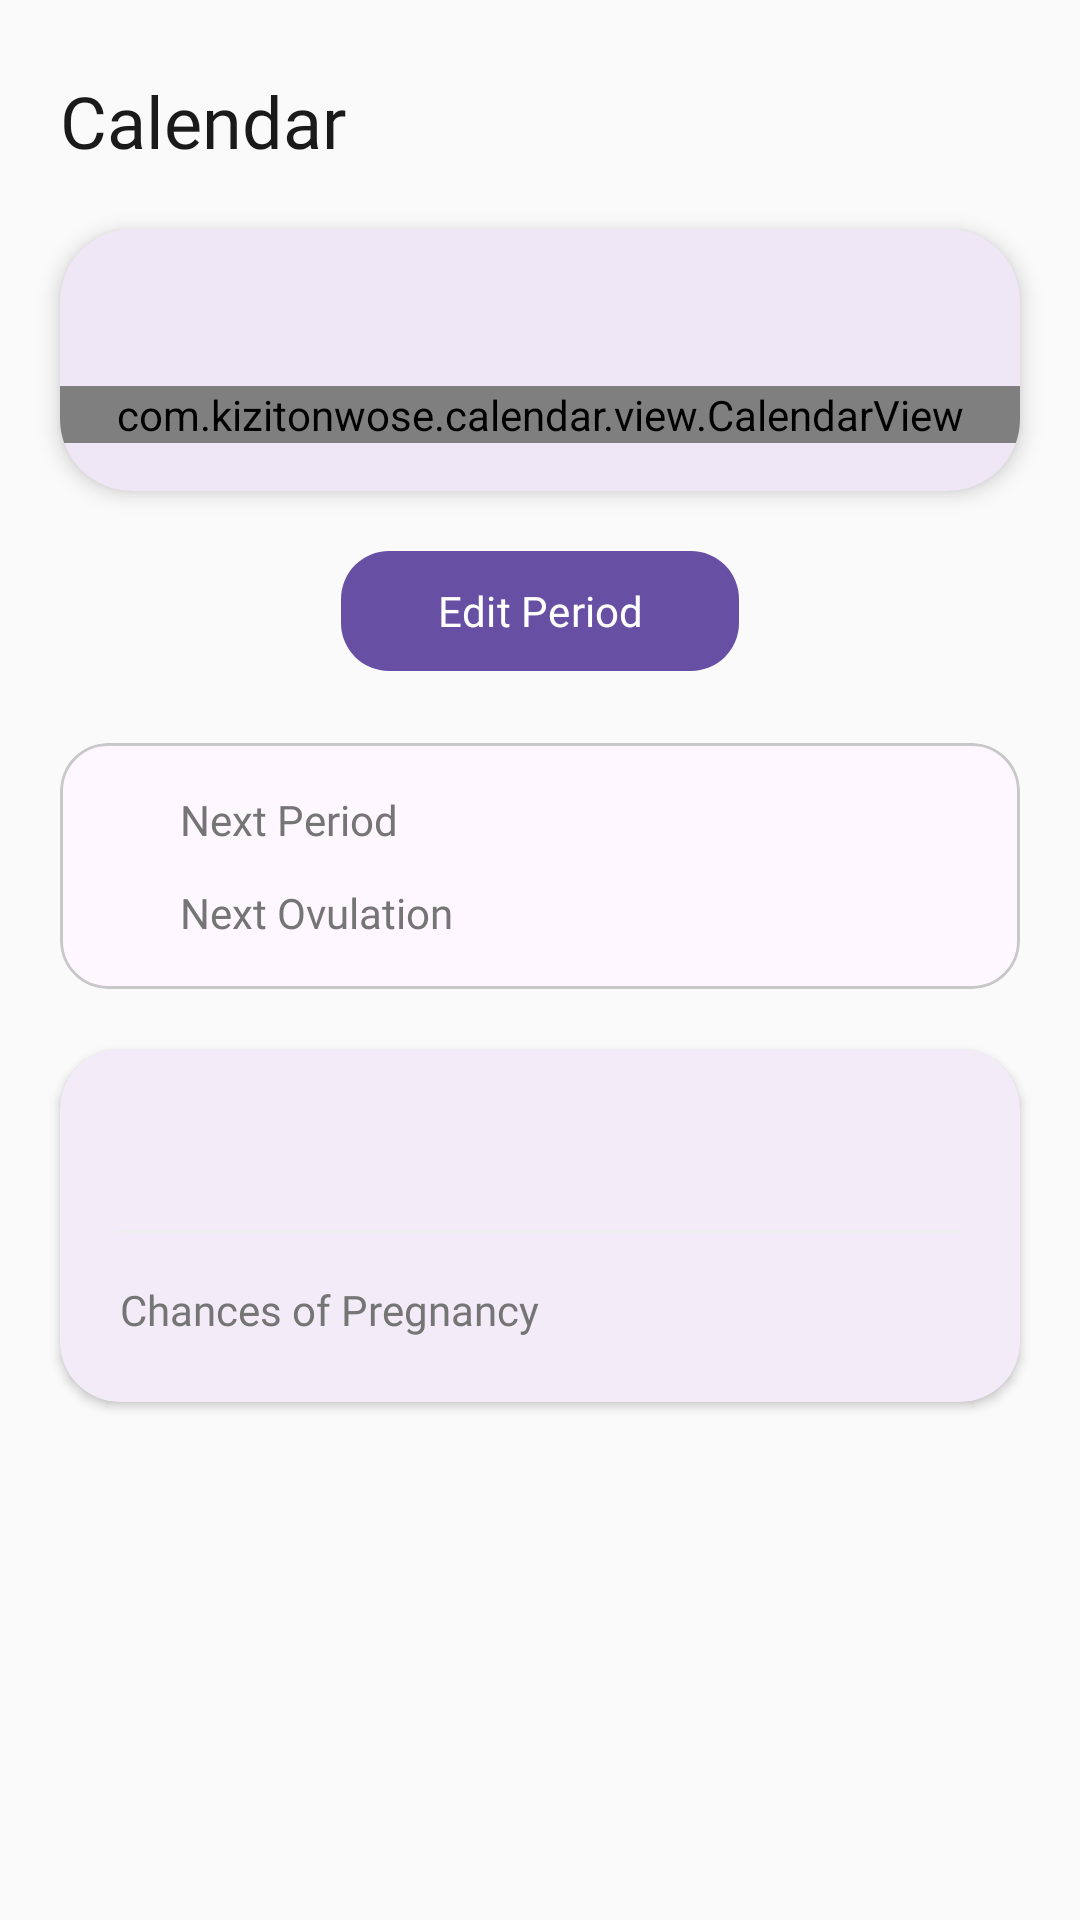

Here is an Android app screen rendered from its layout file. Give the layout XML and the strings, colors and styles it references.
<!-- AndroidManifest.xml: application theme Theme.ritu -->
<!-- res/layout/fragment_calendar.xml -->
<?xml version="1.0" encoding="utf-8"?>
<layout xmlns:android="http://schemas.android.com/apk/res/android"
    xmlns:app="http://schemas.android.com/apk/res-auto"
    xmlns:tools="http://schemas.android.com/tools">

    <androidx.constraintlayout.widget.ConstraintLayout
        android:layout_width="match_parent"
        android:layout_height="match_parent"
        android:background="@color/surface_background">

        <TextView
            android:id="@+id/headingTv"
            android:layout_width="wrap_content"
            android:layout_height="wrap_content"
            android:layout_marginStart="20dp"
            android:layout_marginTop="24dp"
            android:fontFamily="@font/app_font_bold"
            android:text="@string/calendar"
            android:textColor="@color/text_primary"
            android:textSize="24sp"
            app:layout_constraintStart_toStartOf="parent"
            app:layout_constraintTop_toTopOf="parent" />

        <androidx.core.widget.NestedScrollView
            android:layout_width="match_parent"
            android:layout_height="0dp"
            android:fillViewport="true"
            app:layout_constraintBottom_toBottomOf="parent"
            app:layout_constraintTop_toBottomOf="@id/headingTv">

            <androidx.constraintlayout.widget.ConstraintLayout
                android:layout_width="match_parent"
                android:layout_height="wrap_content"
                android:paddingBottom="32dp">

                <com.google.android.material.card.MaterialCardView
                    android:id="@+id/calendarCard"
                    android:layout_width="match_parent"
                    android:layout_height="wrap_content"
                    android:layout_margin="20dp"
                    app:cardCornerRadius="24dp"
                    app:cardElevation="4dp"
                    app:layout_constraintTop_toTopOf="parent"
                    app:strokeWidth="0dp">

                    <androidx.constraintlayout.widget.ConstraintLayout
                        android:layout_width="match_parent"
                        android:layout_height="wrap_content"
                        android:paddingBottom="16dp">

                        <TextView
                            android:id="@+id/topCurrentDateTv"
                            android:layout_width="wrap_content"
                            android:layout_height="wrap_content"
                            android:layout_marginTop="16dp"
                            android:fontFamily="@font/app_font_bold"
                            android:textColor="@color/text_primary"
                            android:textSize="18sp"
                            app:layout_constraintEnd_toEndOf="parent"
                            app:layout_constraintStart_toStartOf="parent"
                            app:layout_constraintTop_toTopOf="parent"
                            tools:text="October 2023" />

                        <com.kizitonwose.calendar.view.CalendarView
                            android:id="@+id/calendarView"
                            android:layout_width="match_parent"
                            android:layout_height="wrap_content"
                            android:layout_marginTop="12dp"
                            app:cv_dayViewResource="@layout/calendar_day_layout"
                            app:layout_constraintTop_toBottomOf="@id/topCurrentDateTv" />

                    </androidx.constraintlayout.widget.ConstraintLayout>
                </com.google.android.material.card.MaterialCardView>

                <com.google.android.material.button.MaterialButton
                    android:id="@+id/editPeriodBtn"
                    android:layout_width="wrap_content"
                    android:layout_height="wrap_content"
                    android:layout_marginTop="16dp"
                    android:fontFamily="@font/app_font_bold"
                    android:paddingStart="32dp"
                    android:paddingEnd="32dp"
                    android:text="@string/edit_period"
                    android:textAllCaps="false"
                    app:cornerRadius="16dp"
                    app:layout_constraintEnd_toEndOf="parent"
                    app:layout_constraintStart_toStartOf="parent"
                    app:layout_constraintTop_toBottomOf="@id/calendarCard" />

                <com.google.android.material.card.MaterialCardView
                    android:id="@+id/legendCard"
                    android:layout_width="match_parent"
                    android:layout_height="wrap_content"
                    android:layout_margin="20dp"
                    app:cardCornerRadius="16dp"
                    app:cardElevation="0dp"
                    app:layout_constraintTop_toBottomOf="@id/editPeriodBtn"
                    app:strokeColor="@color/light_grey"
                    app:strokeWidth="1dp">

                    <LinearLayout
                        android:layout_width="match_parent"
                        android:layout_height="wrap_content"
                        android:orientation="vertical"
                        android:padding="16dp">

                        <LinearLayout
                            android:layout_width="match_parent"
                            android:layout_height="wrap_content"
                            android:gravity="center_vertical"
                            android:orientation="horizontal">

                            <View
                                android:layout_width="12dp"
                                android:layout_height="12dp"
                                android:background="@drawable/rounded_btn_bg"
                                android:backgroundTint="@color/app_primary_color" />

                            <TextView
                                android:layout_width="wrap_content"
                                android:layout_height="wrap_content"
                                android:layout_marginStart="12dp"
                                android:fontFamily="@font/app_font"
                                android:text="@string/next_period"
                                android:textColor="@color/text_secondary"
                                android:textSize="14sp" />
                        </LinearLayout>

                        <LinearLayout
                            android:layout_width="match_parent"
                            android:layout_height="wrap_content"
                            android:layout_marginTop="12dp"
                            android:gravity="center_vertical"
                            android:orientation="horizontal">

                            <View
                                android:layout_width="12dp"
                                android:layout_height="12dp"
                                android:background="@drawable/rounded_shape_bg"
                                android:backgroundTint="@color/next_ovulation_front_color" />

                            <TextView
                                android:layout_width="wrap_content"
                                android:layout_height="wrap_content"
                                android:layout_marginStart="12dp"
                                android:fontFamily="@font/app_font"
                                android:text="@string/next_ovulation"
                                android:textColor="@color/text_secondary"
                                android:textSize="14sp" />
                        </LinearLayout>
                    </LinearLayout>
                </com.google.android.material.card.MaterialCardView>

                <com.google.android.material.card.MaterialCardView
                    android:id="@+id/detailsCard"
                    android:layout_width="match_parent"
                    android:layout_height="wrap_content"
                    android:layout_margin="20dp"
                    app:cardCornerRadius="20dp"
                    app:cardElevation="2dp"
                    app:layout_constraintTop_toBottomOf="@id/legendCard"
                    app:strokeWidth="0dp">

                    <androidx.constraintlayout.widget.ConstraintLayout
                        android:layout_width="match_parent"
                        android:layout_height="wrap_content"
                        android:padding="20dp">

                        <TextView
                            android:id="@+id/currentDateTv"
                            android:layout_width="wrap_content"
                            android:layout_height="wrap_content"
                            android:fontFamily="@font/app_font_bold"
                            android:textColor="@color/text_primary"
                            android:textSize="18sp"
                            app:layout_constraintStart_toStartOf="parent"
                            app:layout_constraintTop_toTopOf="parent"
                            tools:text="15 Oct 2023" />

                        <TextView
                            android:id="@+id/currentDayTv"
                            android:layout_width="wrap_content"
                            android:layout_height="wrap_content"
                            android:fontFamily="@font/app_font"
                            android:textColor="@color/text_secondary"
                            android:textSize="14sp"
                            app:layout_constraintEnd_toEndOf="parent"
                            app:layout_constraintTop_toTopOf="@id/currentDateTv"
                            tools:text="Sunday" />

                        <View
                            android:id="@+id/divider"
                            android:layout_width="match_parent"
                            android:layout_height="1dp"
                            android:layout_marginTop="16dp"
                            android:background="@color/dark_grey"
                            app:layout_constraintTop_toBottomOf="@id/currentDateTv" />

                        <TextView
                            android:id="@+id/chancesLabel"
                            android:layout_width="wrap_content"
                            android:layout_height="wrap_content"
                            android:layout_marginTop="16dp"
                            android:fontFamily="@font/app_font"
                            android:text="@string/chances_of_pregnancy"
                            android:textColor="@color/text_secondary"
                            app:layout_constraintStart_toStartOf="parent"
                            app:layout_constraintTop_toBottomOf="@id/divider" />

                        <TextView
                            android:id="@+id/chancesTv"
                            android:layout_width="wrap_content"
                            android:layout_height="wrap_content"
                            android:fontFamily="@font/app_font_bold"
                            android:textColor="@color/app_primary_color"
                            android:textSize="16sp"
                            app:layout_constraintBottom_toBottomOf="@id/chancesLabel"
                            app:layout_constraintEnd_toEndOf="parent"
                            app:layout_constraintTop_toTopOf="@id/chancesLabel"
                            tools:text="Medium" />

                    </androidx.constraintlayout.widget.ConstraintLayout>
                </com.google.android.material.card.MaterialCardView>

            </androidx.constraintlayout.widget.ConstraintLayout>
        </androidx.core.widget.NestedScrollView>

    </androidx.constraintlayout.widget.ConstraintLayout>
</layout>
<!-- res/layout/calendar_day_layout.xml (included above) -->
<?xml version="1.0" encoding="utf-8"?>
<LinearLayout xmlns:android="http://schemas.android.com/apk/res/android"
    android:layout_width="match_parent"
    android:layout_height="wrap_content"
    android:gravity="center_horizontal"
    android:orientation="vertical"
    android:padding="4dp">

    <TextView
        android:id="@+id/dayText"
        android:layout_width="40dp"
        android:layout_height="40dp"
        android:fontFamily="@font/app_font"
        android:gravity="center"
        android:textColor="@color/black"
        android:textSize="14sp" />

    <View
        android:id="@+id/dotView"
        android:layout_width="4dp"
        android:layout_height="4dp"
        android:layout_marginTop="2dp"
        android:background="@drawable/rounded_shape_bg"
        android:visibility="gone" />

</LinearLayout>
<!-- resources referenced by this layout -->
<resources>
  <color name="app_primary_color">#4CAF50</color>
  <color name="black">#1A1A1A</color>
  <color name="dark_grey">#eeeeee</color>
  <color name="light_grey">#c8c8c8</color>
  <color name="next_ovulation_front_color">@color/ovulation_accent</color>
  <color name="surface_background">#FAFAFA</color>
  <color name="text_primary">#1A1A1A</color>
  <color name="text_secondary">#757575</color>
  <string name="calendar">Calendar</string>
  <string name="chances_of_pregnancy">Chances of Pregnancy</string>
  <string name="edit_period">Edit Period</string>
  <string name="next_ovulation">Next Ovulation</string>
  <string name="next_period">Next Period</string>
  <style name="Theme.ritu" parent="Base.Theme.ritu" />
  <color name="ovulation_accent">#7C4DFF</color>
  <style name="Base.Theme.ritu" parent="Theme.Material3.Light.NoActionBar">
          
          
      </style>
</resources>
